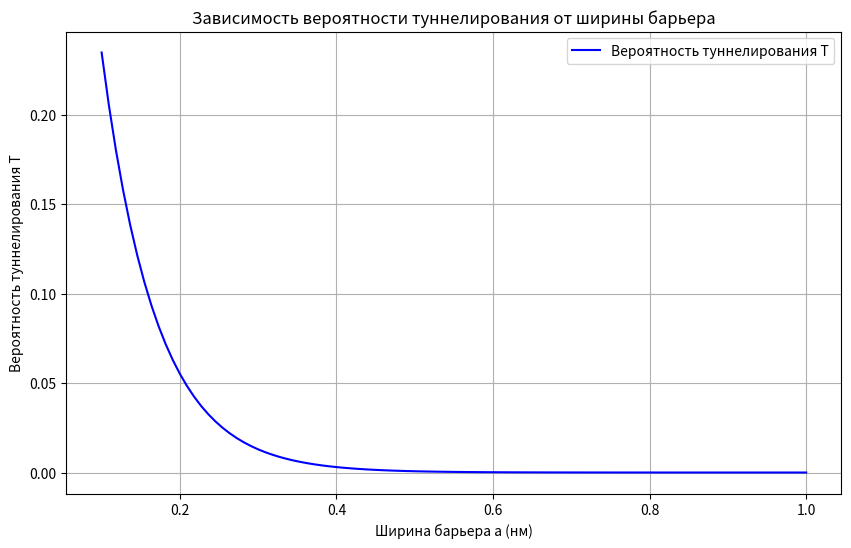

Source code (Python):
import math
import numpy as np
import matplotlib.pyplot as plt

# Данные
m = 9.11e-31  # масса электрона, кг
h_bar = 1.0545718e-34  # постоянная Планка, Дж*с
E = 3 * 1.60218e-19  # энергия частицы, Дж
U = 5 * 1.60218e-19  # высота барьера, Дж

# Рассчёт ∆U (U - E)
delta_U = U - E

# Массив значений ширины барьера a (от 0.1 нм до 1.0 нм)
a_values = np.linspace(0.1e-9, 1.0e-9, 100)

# Вероятность туннелирования T для разных значений ширины барьера
T_values = [math.exp(-2 * (math.sqrt(2 * m * delta_U) / h_bar) * a) for a in a_values]

# Построение графика
plt.figure(figsize=(10, 6))
plt.plot(a_values * 1e9, T_values, label="Вероятность туннелирования T", color="blue")
plt.xlabel("Ширина барьера a (нм)")
plt.ylabel("Вероятность туннелирования T")
plt.title("Зависимость вероятности туннелирования от ширины барьера")
plt.grid()
plt.legend()
plt.show()

# Расчёт вероятности туннелирования для конкретного значения ширины барьера (например, a = 0.5e-9 м)
a_specific = 0.5e-9  # конкретное значение ширины барьера, м
kappa = math.sqrt(2 * m * delta_U) / h_bar
T = math.exp(-2 * kappa * a_specific)

# Вывод вероятности туннелирования для выбранного a
print(f"Вероятность туннелирования при a = {a_specific * 1e9:.1f} нм составляет: {T:.5f}")
